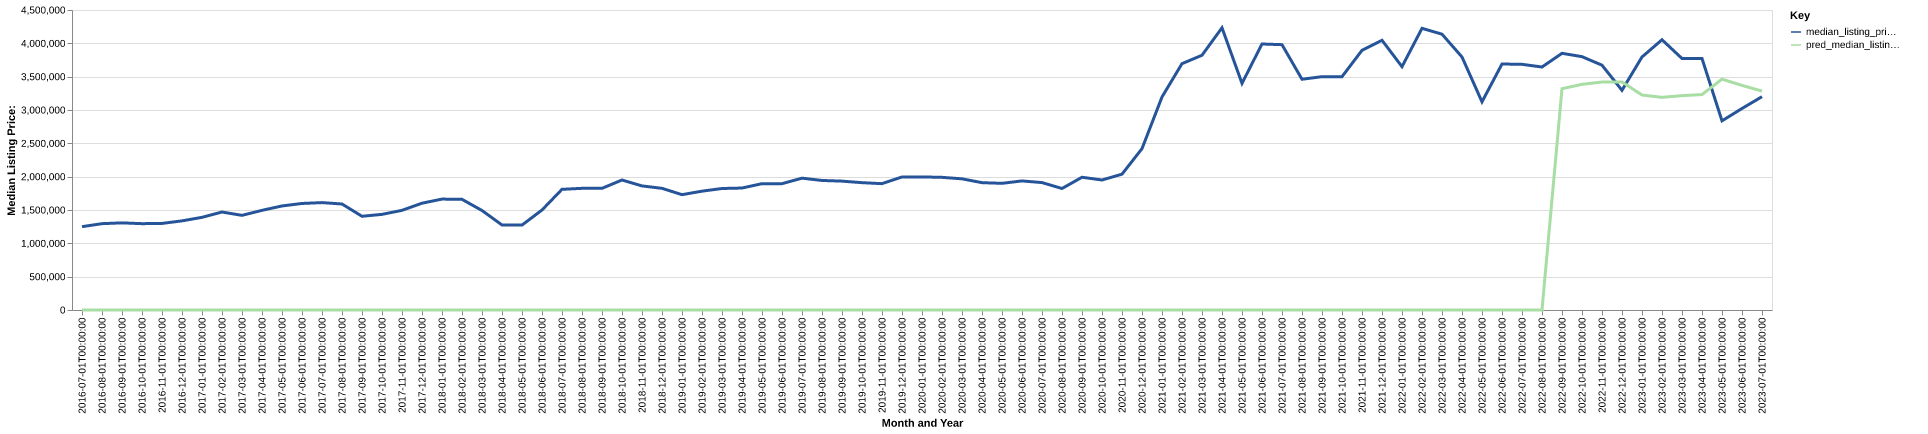

The data file committed next to this chart (first rows):
date, time_idx, median_listing_price, thirty_year_interest_rate_five, month, county_name, active_listing_count, median_days_on_market, pred_median_listing_price, month_year
2016-07-01, 0, 1250000, 3.72, 7, teton, wy, 309.0, 73.0, 0, Jul-2016
2016-08-01, 1, 1295000, 3.73, 8, teton, wy, 316.0, 83.0, 0, Aug-2016
2016-09-01, 2, 1307000, 3.66, 9, teton, wy, 311.0, 101.0, 0, Sep-2016
2016-10-01, 3, 1295000, 3.64, 10, teton, wy, 275.0, 121.0, 0, Oct-2016
2016-11-01, 4, 1298500, 3.66, 11, teton, wy, 234.0, 136.0, 0, Nov-2016
2016-12-01, 5, 1337000, 3.48, 12, teton, wy, 220.0, 153.0, 0, Dec-2016
2017-01-01, 6, 1390000, 3.45, 1, teton, wy, 205.0, 169.0, 0, Jan-2017
2017-02-01, 7, 1469750, 3.5, 2, teton, wy, 199.0, 173.0, 0, Feb-2017
2017-03-01, 8, 1420000, 3.52, 3, teton, wy, 204.0, 169.0, 0, Mar-2017
2017-04-01, 9, 1495000, 4.03, 4, teton, wy, 194.0, 185.0, 0, Apr-2017
2017-05-01, 10, 1560500, 4.32, 5, teton, wy, 206.0, 94.0, 0, May-2017
2017-06-01, 11, 1598000, 4.2, 6, teton, wy, 233.0, 65.0, 0, Jun-2017
2017-07-01, 12, 1611000, 4.19, 7, teton, wy, 275.0, 58.0, 0, Jul-2017
2017-08-01, 13, 1590000, 4.3, 8, teton, wy, 302.0, 65.0, 0, Aug-2017
2017-09-01, 14, 1406000, 4.1, 9, teton, wy, 348.0, 78.0, 0, Sep-2017
2017-10-01, 15, 1434500, 4.05, 10, teton, wy, 323.0, 99.0, 0, Oct-2017
2017-11-01, 16, 1495000, 3.94, 11, teton, wy, 229.0, 122.0, 0, Nov-2017
2017-12-01, 17, 1602000, 4.03, 12, teton, wy, 211.0, 141.0, 0, Dec-2017
2018-01-01, 18, 1663750, 3.93, 1, teton, wy, 195.0, 156.0, 0, Jan-2018
2018-02-01, 19, 1660000, 3.83, 2, teton, wy, 196.0, 155.0, 0, Feb-2018
2018-03-01, 20, 1492500, 3.94, 3, teton, wy, 204.0, 136.0, 0, Mar-2018
2018-04-01, 21, 1275000, 3.95, 4, teton, wy, 179.0, 122.0, 0, Apr-2018
2018-05-01, 22, 1273500, 3.99, 5, teton, wy, 203.0, 89.0, 0, May-2018
2018-06-01, 23, 1500000, 4.15, 6, teton, wy, 216.0, 59.0, 0, Jun-2018
2018-07-01, 24, 1810000, 4.4, 7, teton, wy, 244.0, 58.0, 0, Jul-2018
2018-08-01, 25, 1825000, 4.46, 8, teton, wy, 240.0, 69.0, 0, Aug-2018
2018-09-01, 26, 1825000, 4.58, 9, teton, wy, 241.0, 79.0, 0, Sep-2018
2018-10-01, 27, 1950000, 4.66, 10, teton, wy, 224.0, 95.0, 0, Oct-2018
2018-11-01, 28, 1861250, 4.62, 11, teton, wy, 211.0, 108.0, 0, Nov-2018
2018-12-01, 29, 1825000, 4.54, 12, teton, wy, 204.0, 121.0, 0, Dec-2018
2019-01-01, 30, 1730000, 4.6, 1, teton, wy, 200.0, 131.0, 0, Jan-2019
2019-02-01, 31, 1782500, 4.72, 2, teton, wy, 205.0, 130.0, 0, Feb-2019
2019-03-01, 32, 1822500, 4.9, 3, teton, wy, 195.0, 143.0, 0, Mar-2019
2019-04-01, 33, 1829500, 4.94, 4, teton, wy, 188.0, 150.0, 0, Apr-2019
2019-05-01, 34, 1895000, 4.75, 5, teton, wy, 195.0, 126.0, 0, May-2019
2019-06-01, 35, 1895000, 4.51, 6, teton, wy, 237.0, 76.0, 0, Jun-2019
2019-07-01, 36, 1977500, 4.41, 7, teton, wy, 276.0, 53.0, 0, Jul-2019
2019-08-01, 37, 1943182, 4.41, 8, teton, wy, 293.0, 63.0, 0, Aug-2019
2019-09-01, 38, 1932955, 4.2, 9, teton, wy, 287.0, 77.0, 0, Sep-2019
2019-10-01, 39, 1910000, 4.14, 10, teton, wy, 280.0, 91.0, 0, Oct-2019
2019-11-01, 40, 1895000, 3.84, 11, teton, wy, 253.0, 114.0, 0, Nov-2019
2019-12-01, 41, 1995000, 3.81, 12, teton, wy, 227.0, 134.0, 0, Dec-2019
2020-01-01, 42, 1996000, 3.75, 1, teton, wy, 205.0, 143.0, 0, Jan-2020
2020-02-01, 43, 1990000, 3.73, 2, teton, wy, 209.0, 152.0, 0, Feb-2020
2020-03-01, 44, 1967500, 3.78, 3, teton, wy, 217.0, 119.0, 0, Mar-2020
2020-04-01, 45, 1910000, 3.75, 4, teton, wy, 217.0, 129.0, 0, Apr-2020
2020-05-01, 46, 1900000, 3.74, 5, teton, wy, 229.0, 121.0, 0, May-2020
2020-06-01, 47, 1936250, 3.72, 6, teton, wy, 255.0, 103.0, 0, Jun-2020
2020-07-01, 48, 1911250, 3.49, 7, teton, wy, 247.0, 66.0, 0, Jul-2020
2020-08-01, 49, 1822500, 3.65, 8, teton, wy, 221.0, 58.0, 0, Aug-2020
2020-09-01, 50, 1991250, 3.33, 9, teton, wy, 186.0, 66.0, 0, Sep-2020
2020-10-01, 51, 1950000, 3.28, 10, teton, wy, 146.0, 86.0, 0, Oct-2020
2020-11-01, 52, 2037500, 3.21, 11, teton, wy, 110.0, 86.0, 0, Nov-2020
2020-12-01, 53, 2420000, 3.07, 12, teton, wy, 101.0, 88.0, 0, Dec-2020
2021-01-01, 54, 3195000, 2.99, 1, teton, wy, 83.0, 94.0, 0, Jan-2021
2021-02-01, 55, 3695000, 2.93, 2, teton, wy, 71.0, 98.0, 0, Feb-2021
2021-03-01, 56, 3821250, 2.88, 3, teton, wy, 66.0, 49.0, 0, Mar-2021
2021-04-01, 57, 4233750, 2.84, 4, teton, wy, 53.0, 57.0, 0, Apr-2021
2021-05-01, 58, 3399500, 2.71, 5, teton, wy, 80.0, 40.0, 0, May-2021
2021-06-01, 59, 3990000, 2.79, 6, teton, wy, 90.0, 42.0, 0, Jun-2021
... 25 more rows
